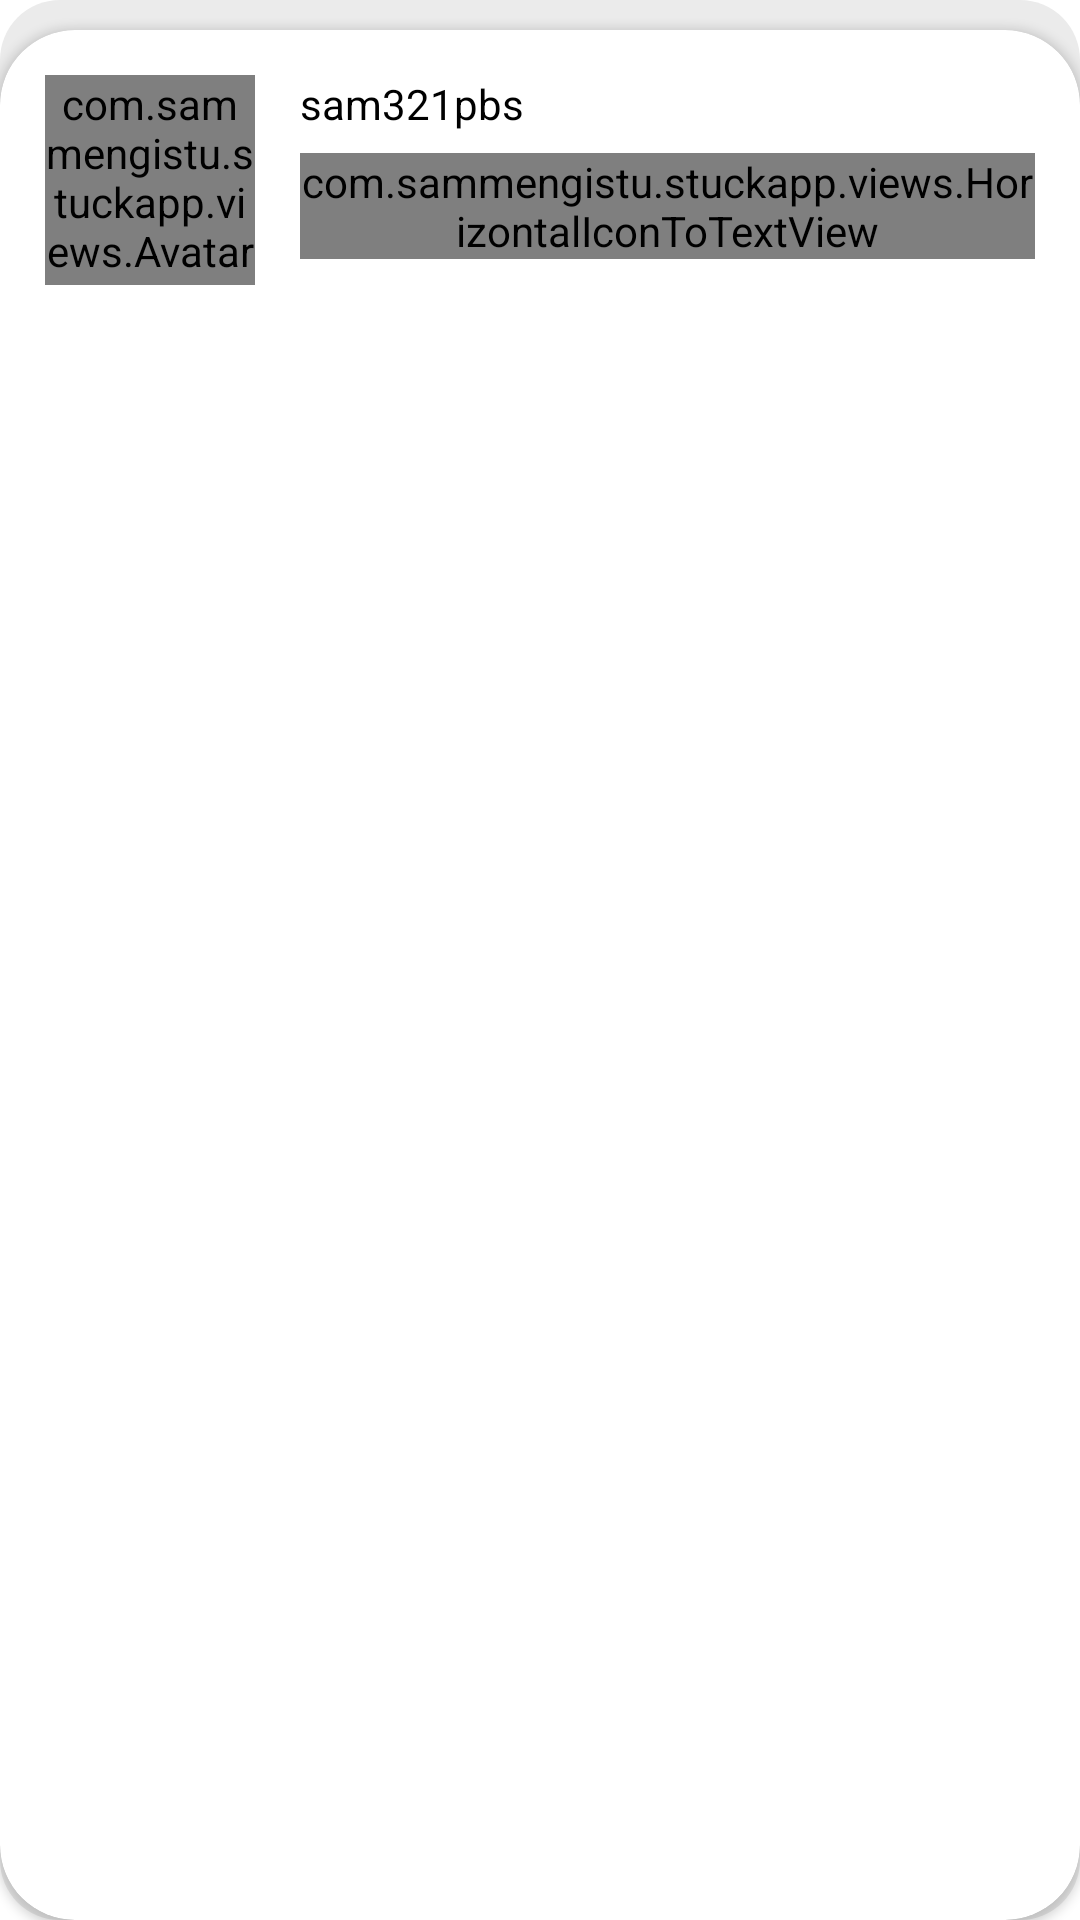

The Android layout XML behind this screen, and the referenced resources:
<!-- AndroidManifest.xml: application theme AppTheme -->
<!-- res/layout/fragment_new_text_post.xml -->
<?xml version="1.0" encoding="utf-8"?>
<RelativeLayout xmlns:android="http://schemas.android.com/apk/res/android"
    android:layout_width="match_parent"
    android:layout_height="match_parent"
    android:background="@color/white">

    <RelativeLayout
        android:layout_width="match_parent"
        android:layout_height="match_parent">

        <View
            android:layout_width="match_parent"
            android:layout_height="wrap_content"
            android:background="@drawable/round_rectangle_white" />

        <include layout="@layout/new_post_basic_detail_card" />

        <ScrollView
            android:layout_width="match_parent"
            android:layout_height="match_parent"
            android:layout_below="@+id/card_basic_details_view"
            android:layout_marginBottom="3dp">

            <LinearLayout
                android:layout_width="match_parent"
                android:layout_height="wrap_content"
                android:orientation="vertical">

                <LinearLayout
                    android:id="@+id/choices_container"
                    android:layout_width="match_parent"
                    android:layout_height="wrap_content"
                    android:orientation="vertical" />

                <TextView
                    android:id="@+id/add_choice_button"
                    android:layout_width="wrap_content"
                    android:layout_height="wrap_content"
                    android:layout_gravity="center_horizontal"
                    android:layout_marginTop="15dp"
                    android:padding="7dp"
                    android:text="Add Choice"
                    android:textColor="@color/colorPrimary"
                    android:textSize="15sp" />
            </LinearLayout>
        </ScrollView>
    </RelativeLayout>

    <ProgressBar
        android:id="@+id/progress_bar"
        android:layout_width="wrap_content"
        android:layout_height="wrap_content"
        android:layout_centerInParent="true"
        android:visibility="gone" />

    <LinearLayout
        android:id="@+id/compose_area_container"
        android:layout_width="match_parent"
        android:layout_height="wrap_content"
        android:layout_alignParentBottom="true"
        android:background="@color/white"
        android:orientation="vertical"
        android:padding="3dp"
        android:visibility="gone">

        <TextView
            android:id="@+id/choice_header"
            android:layout_width="match_parent"
            android:layout_height="wrap_content"
            android:padding="2dp"
            android:text="Choice 1" />

        <RelativeLayout
            android:layout_width="match_parent"
            android:layout_height="wrap_content">

            <EditText
                android:id="@+id/new_choice_edit_text"
                android:layout_width="match_parent"
                android:layout_height="wrap_content"
                android:layout_margin="2dp"
                android:layout_toStartOf="@+id/send_button"
                android:hint="Type choice" />

            <TextView
                android:id="@+id/send_button"
                android:layout_width="wrap_content"
                android:layout_height="wrap_content"
                android:layout_alignParentEnd="true"
                android:layout_centerInParent="true"
                android:padding="2dp"
                android:text="Done"
                android:textColor="@color/colorPrimary" />
        </RelativeLayout>
    </LinearLayout>
</RelativeLayout>
<!-- res/layout/new_post_basic_detail_card.xml (included above) -->
<?xml version="1.0" encoding="utf-8"?>
<androidx.cardview.widget.CardView xmlns:android="http://schemas.android.com/apk/res/android"
    xmlns:app="http://schemas.android.com/apk/res-auto"
    xmlns:custom="http://schemas.android.com/apk/res-auto"
    android:layout_width="match_parent"
    android:layout_height="wrap_content"
    android:id="@+id/card_basic_details_view"
    android:layout_marginTop="10dp"
    custom:cardCornerRadius="25dp">

    <LinearLayout
        android:layout_width="match_parent"
        android:layout_height="wrap_content"
        android:layout_margin="15dp"
        android:layout_marginTop="10dp"
        android:orientation="vertical">

        <RelativeLayout
            android:id="@+id/user_detail_and_options"
            android:layout_width="match_parent"
            android:layout_height="wrap_content">

            <com.sammengistu.stuckapp.views.AvatarView
                android:id="@+id/avatar_view"
                android:layout_width="70dp"
                android:layout_height="70dp"
                android:layout_marginEnd="15dp"
                app:civ_border_color="@android:color/transparent"
                app:civ_border_width="2dp" />

            <LinearLayout
                android:id="@+id/username_time_since_container"
                android:layout_width="match_parent"
                android:layout_height="wrap_content"
                android:layout_toEndOf="@+id/avatar_view"
                android:orientation="vertical">

                <TextView
                    android:id="@+id/username"
                    android:layout_width="wrap_content"
                    android:layout_height="wrap_content"
                    android:layout_marginBottom="2dp"
                    android:text="sam321pbs"
                    android:textColor="@color/black" />

                <LinearLayout
                    android:layout_width="wrap_content"
                    android:layout_height="wrap_content"
                    android:orientation="horizontal"
                    android:layout_marginTop="5dp">

                    <com.sammengistu.stuckapp.views.HorizontalIconToTextView
                        android:id="@+id/privacy_choice"
                        style="@style/icon_to_text_style"
                        android:background="@drawable/button_done"
                        custom:textColor="@color/white"
                        custom:iconSrc="@drawable/ic_group_white_24dp"
                        custom:iconText="Public" />

                    <com.sammengistu.stuckapp.views.HorizontalIconToTextView
                        android:id="@+id/category_choice"
                        style="@style/icon_to_text_style"
                        android:layout_marginStart="10dp"
                        android:background="@drawable/button_done"
                        custom:textColor="@color/white"
                        custom:iconSrc="@drawable/ic_subject_white_24dp"
                        custom:iconText="Category" />
                </LinearLayout>
            </LinearLayout>
        </RelativeLayout>

        <TextView
            android:layout_width="wrap_content"
            android:layout_height="wrap_content"
            android:layout_marginTop="8dp"
            android:text="What's on your mind?"
            android:textSize="20sp" />

        <EditText
            android:id="@+id/question"
            android:layout_width="match_parent"
            android:layout_height="wrap_content"
            android:hint="Ask your question here" />
    </LinearLayout>
</androidx.cardview.widget.CardView>
<!-- resources referenced by this layout -->
<resources>
  <color name="black">#000</color>
  <color name="colorPrimary">#f33794e0</color>
  <color name="white">#fff</color>
  <!-- drawable button_done (drawable) -->
  <?xml version="1.0" encoding="utf-8"?>
  <selector xmlns:android="http://schemas.android.com/apk/res/android">
      <item
          android:state_enabled="false"
          android:drawable="@drawable/button_done_disabled" />
      <item
          android:state_pressed="true"
          android:state_enabled="true"
          android:drawable="@drawable/button_done_selected" />
      <item
          android:state_focused="true"
          android:state_enabled="true"
          android:drawable="@drawable/button_done_regular" />
      <item
          android:state_enabled="true"
          android:drawable="@drawable/button_done_regular" />
  </selector>
  <!-- drawable round_rectangle_white (drawable) -->
  <?xml version="1.0" encoding="utf-8"?>
  <shape
          xmlns:android="http://schemas.android.com/apk/res/android"
          android:shape="rectangle">
  
      <solid android:color="#EBEBEB"/>
  
      <corners android:radius="20dp"/>
  
  </shape>
  <style name="icon_to_text_style">
          <item name="android:layout_width">wrap_content</item>
          <item name="android:layout_height">wrap_content</item>
      </style>
  <style name="AppTheme" parent="Theme.AppCompat.Light.DarkActionBar">
          
          <item name="colorPrimary">@color/colorPrimary</item>
          <item name="colorPrimaryDark">@color/colorPrimaryDark</item>
          <item name="colorAccent">@color/colorAccent</item>
      </style>
  <!-- drawable button_done_disabled (drawable) -->
  <?xml version="1.0" encoding="utf-8"?>
  <shape xmlns:android="http://schemas.android.com/apk/res/android"
      android:shape="rectangle">
  
      <solid android:color="@color/colorDimmed"/>
      <corners android:radius="70dp"/>
  
  </shape>
  <!-- drawable button_done_selected (drawable) -->
  <?xml version="1.0" encoding="utf-8"?>
  <shape xmlns:android="http://schemas.android.com/apk/res/android"
      android:shape="rectangle">
  
      <solid android:color="@color/colorPrimaryDark"/>
      <corners android:radius="70dp"/>
  
  </shape>
  <!-- drawable button_done_regular (drawable) -->
  <?xml version="1.0" encoding="utf-8"?>
  <shape xmlns:android="http://schemas.android.com/apk/res/android"
      android:shape="rectangle">
  
      <solid android:color="@color/colorPrimary"/>
      <corners android:radius="70dp"/>
  
  </shape>
  <color name="colorPrimaryDark">#28619c</color>
  <color name="colorAccent">#A6DAD4</color>
  <color name="colorDimmed">#F394BFDF</color>
</resources>
